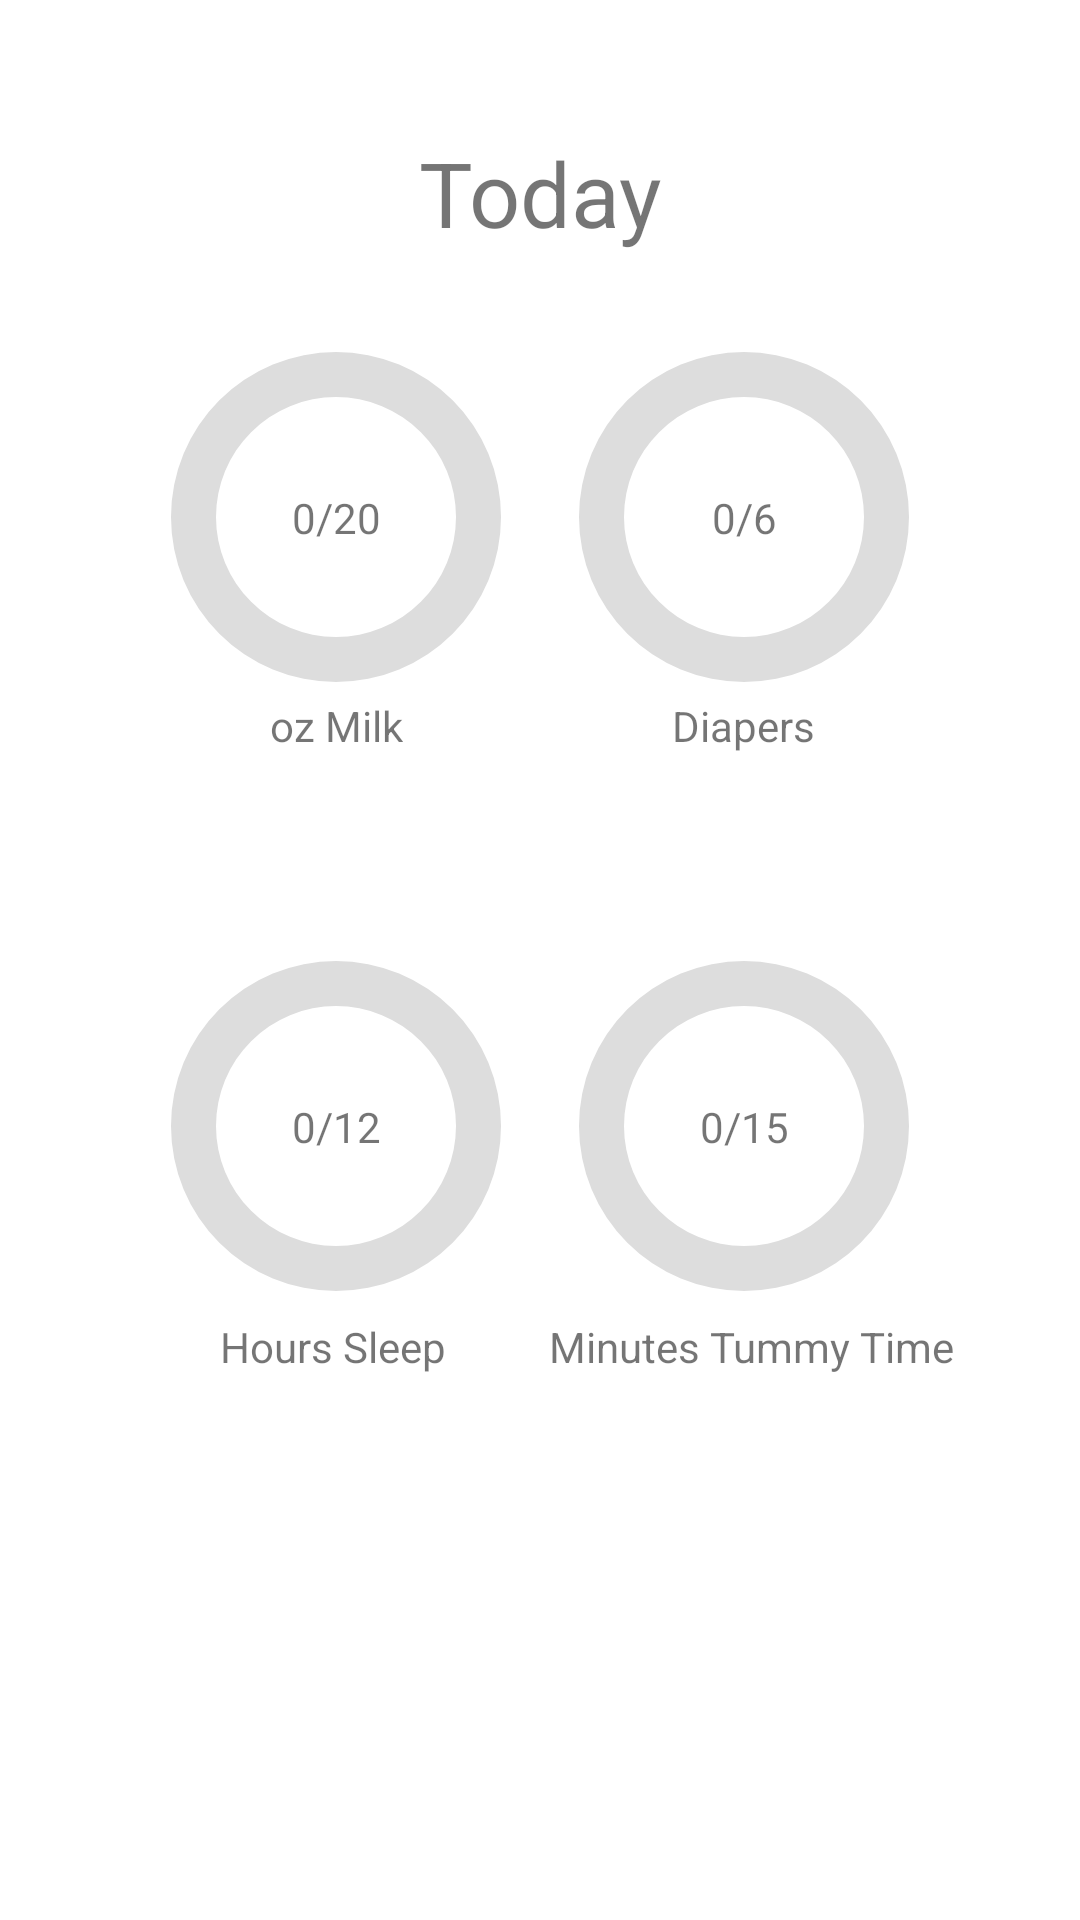

Layout XML and referenced resources for this Android screen:
<!-- AndroidManifest.xml: application theme Theme.BabyGotAPP -->
<!-- res/layout/fragment_home.xml -->
<?xml version="1.0" encoding="utf-8"?>
<androidx.constraintlayout.widget.ConstraintLayout xmlns:android="http://schemas.android.com/apk/res/android"
    xmlns:app="http://schemas.android.com/apk/res-auto"
    xmlns:tools="http://schemas.android.com/tools"
    android:layout_width="match_parent"
    android:layout_height="match_parent"
    tools:context=".ui.HomeFragment">

    <TextView
        android:id="@+id/textView14"
        android:layout_width="wrap_content"
        android:layout_height="wrap_content"
        android:layout_marginTop="44dp"
        android:text="@string/header_dashboard"
        android:textSize="30dp"
        app:layout_constraintEnd_toEndOf="parent"
        app:layout_constraintStart_toStartOf="parent"
        app:layout_constraintTop_toTopOf="parent" />

    <TextView
        android:id="@+id/textView13"
        android:layout_width="wrap_content"
        android:layout_height="wrap_content"
        android:text="@string/diaper_progress"
        app:layout_constraintBottom_toBottomOf="@+id/textView10"
        app:layout_constraintEnd_toEndOf="@+id/progressBar3"
        app:layout_constraintHorizontal_bias="0.0"
        app:layout_constraintStart_toStartOf="@+id/progressBar3" />

    <ProgressBar
        android:id="@+id/progressBar4"
        android:layout_width="wrap_content"
        android:layout_height="wrap_content"
        android:layout_marginTop="100dp"
        android:indeterminateOnly="false"
        android:progress="0"
        android:progressDrawable="@drawable/circular_progressbar"
        android:scaleX="2.5"
        android:scaleY="2.5"
        app:layout_constraintEnd_toStartOf="@+id/progressBar5"
        app:layout_constraintHorizontal_bias="0.5"
        app:layout_constraintStart_toStartOf="parent"
        app:layout_constraintTop_toBottomOf="@+id/textView10" />

    <TextView
        android:id="@+id/textView10"
        android:layout_width="wrap_content"
        android:layout_height="wrap_content"
        android:layout_marginTop="36dp"
        android:text="@string/milk_progress"
        app:layout_constraintEnd_toEndOf="@+id/progressBar2"
        app:layout_constraintStart_toStartOf="@+id/progressBar2"
        app:layout_constraintTop_toBottomOf="@+id/progressBar2" />

    <ProgressBar
        android:id="@+id/progressBar5"
        android:layout_width="wrap_content"
        android:layout_height="wrap_content"
        android:indeterminateOnly="false"
        android:progress="0"
        android:progressDrawable="@drawable/circular_progressbar"
        android:scaleX="2.5"
        android:scaleY="2.5"
        app:layout_constraintBottom_toBottomOf="@+id/progressBar4"
        app:layout_constraintEnd_toEndOf="parent"
        app:layout_constraintHorizontal_bias="0.5"
        app:layout_constraintStart_toEndOf="@+id/progressBar4" />

    <TextView
        android:id="@+id/textView12"
        android:layout_width="wrap_content"
        android:layout_height="wrap_content"
        android:layout_marginTop="40dp"
        android:text="@string/sleep_progress"
        app:layout_constraintEnd_toEndOf="@+id/progressBar4"
        app:layout_constraintHorizontal_bias="0.538"
        app:layout_constraintStart_toStartOf="@+id/progressBar4"
        app:layout_constraintTop_toBottomOf="@+id/progressBar4" />

    <ProgressBar
        android:id="@+id/progressBar2"
        android:layout_width="wrap_content"
        android:layout_height="wrap_content"
        android:layout_marginTop="64dp"
        android:indeterminateOnly="false"
        android:progress="0"
        android:progressDrawable="@drawable/circular_progressbar"
        android:scaleX="2.5"
        android:scaleY="2.5"
        app:layout_constraintEnd_toStartOf="@+id/progressBar3"
        app:layout_constraintHorizontal_bias="0.5"
        app:layout_constraintHorizontal_chainStyle="spread"
        app:layout_constraintStart_toStartOf="parent"
        app:layout_constraintTop_toBottomOf="@+id/textView14" />

    <ProgressBar
        android:id="@+id/progressBar3"
        android:layout_width="wrap_content"
        android:layout_height="wrap_content"
        android:indeterminateOnly="false"
        android:progress="0"
        android:progressDrawable="@drawable/circular_progressbar"
        android:scaleX="2.5"
        android:scaleY="2.5"
        app:layout_constraintBottom_toBottomOf="@+id/progressBar2"
        app:layout_constraintEnd_toEndOf="parent"
        app:layout_constraintHorizontal_bias="0.5"
        app:layout_constraintStart_toEndOf="@+id/progressBar2" />

    <TextView
        android:id="@+id/textView15"
        android:layout_width="wrap_content"
        android:layout_height="wrap_content"
        android:text="@string/tummyTime_progress"
        app:layout_constraintBottom_toBottomOf="@+id/textView12"
        app:layout_constraintEnd_toEndOf="@+id/progressBar5"
        app:layout_constraintHorizontal_bias="0.47"
        app:layout_constraintStart_toStartOf="@+id/progressBar5" />

    <TextView
        android:id="@+id/textView"
        android:layout_width="wrap_content"
        android:layout_height="wrap_content"
        android:gravity="center"
        android:text="0/20"
        app:layout_constraintBottom_toBottomOf="@+id/progressBar2"
        app:layout_constraintEnd_toEndOf="@+id/progressBar2"
        app:layout_constraintStart_toStartOf="@+id/progressBar2"
        app:layout_constraintTop_toTopOf="@+id/progressBar2" />

    <TextView
        android:id="@+id/textView3"
        android:layout_width="wrap_content"
        android:layout_height="wrap_content"
        android:gravity="center"
        android:text="0/6"
        app:layout_constraintBottom_toBottomOf="@+id/progressBar3"
        app:layout_constraintEnd_toEndOf="@+id/progressBar3"
        app:layout_constraintStart_toStartOf="@+id/progressBar3"
        app:layout_constraintTop_toTopOf="@+id/progressBar3" />

    <TextView
        android:id="@+id/textView4"
        android:layout_width="wrap_content"
        android:layout_height="wrap_content"
        android:gravity="center"
        android:text="0/12"
        app:layout_constraintBottom_toBottomOf="@+id/progressBar4"
        app:layout_constraintEnd_toEndOf="@+id/progressBar4"
        app:layout_constraintStart_toStartOf="@+id/progressBar4"
        app:layout_constraintTop_toTopOf="@+id/progressBar4" />

    <TextView
        android:id="@+id/textView6"
        android:layout_width="wrap_content"
        android:layout_height="wrap_content"
        android:gravity="center"
        android:text="0/15"
        app:layout_constraintBottom_toBottomOf="@+id/progressBar5"
        app:layout_constraintEnd_toEndOf="@+id/progressBar5"
        app:layout_constraintStart_toStartOf="@+id/progressBar5"
        app:layout_constraintTop_toTopOf="@+id/progressBar5" />
</androidx.constraintlayout.widget.ConstraintLayout>
<!-- resources referenced by this layout -->
<resources>
  <!-- drawable circular_progressbar (drawable) -->
  <?xml version="1.0" encoding="utf-8"?>
  <layer-list xmlns:android="http://schemas.android.com/apk/res/android">
      <item>
          <shape
              android:shape="ring"
              android:thicknessRatio="8"
              android:useLevel="false">
              <solid android:color="#DDD" />
          </shape>
      </item>
  
      <item>
          <shape
              android:shape="ring"
              android:thicknessRatio="8"
              android:useLevel="true">
              <solid android:color="#03a9f4" />
          </shape>
      </item>
  
  </layer-list>
  <string name="diaper_progress">Diapers</string>
  <string name="header_dashboard">Today</string>
  <string name="milk_progress">oz Milk</string>
  <string name="sleep_progress">Hours Sleep</string>
  <string name="tummyTime_progress">Minutes Tummy Time</string>
  <style name="Theme.BabyGotAPP" parent="Theme.MaterialComponents.DayNight.DarkActionBar">
          
          <item name="colorPrimary">@color/baby_blue</item>
          <item name="colorPrimaryVariant">@color/baby_blue_dark</item>
          <item name="colorOnPrimary">@color/baby_white</item>
          
          <item name="colorSecondary">@color/baby_pink</item>
          <item name="colorSecondaryVariant">@color/baby_yellow</item>
          <item name="colorOnSecondary">@color/black</item>
          
          <item name="android:statusBarColor" tools:targetApi="l">?attr/colorPrimaryVariant</item>
          
      </style>
  <color name="baby_blue">#7BABEC</color>
  <color name="baby_blue_dark">#53739F</color>
  <color name="baby_white">#FCFCFE</color>
  <color name="baby_pink">#F6C2D8</color>
  <color name="baby_yellow">#FCEBBF</color>
  <color name="black">#FF000000</color>
</resources>
